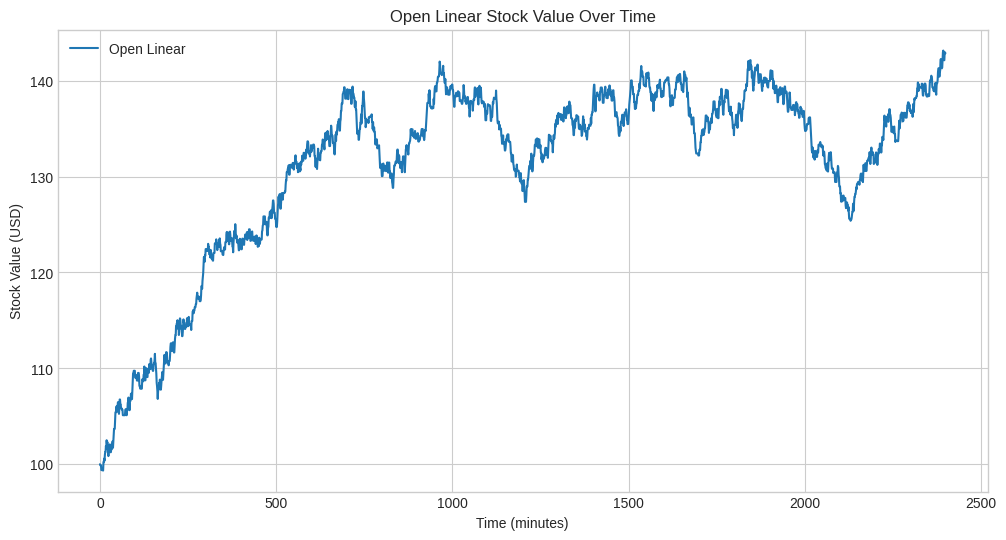

Generate this figure with matplotlib:
import matplotlib.pyplot as plt
plt.style.use("seaborn-v0_8-whitegrid")
import numpy as np

X=np.array([100,99.8898433062413,99.8898433062413,99.8898433062413,99.38828207064208,99.3949643748841,99.3949643748841,99.3949643748841,99.3949643748841,99.33841891480336,100.21019285910322,100.21019285910322,100.58627906896834,100.36344488671813,100.96681849776299,101.29732237953803,101.29732237953803,101.91335801867672,101.57661547314783,102.50059396010866,102.09814925872635,102.32855495850777,102.11216635184307,101.83427663838208,100.85047515415353,101.79981055629743,101.84678228068539,101.84678228068539,102.06905023426205,101.405167179739,101.25392883164014,101.25392883164014,101.55582134635524,101.55582134635524,101.59652063631717,102.07744619423383,102.39502659691458,101.71852693606432,102.42838096533252,102.96750547041998,103.68739102233367,103.68739102233367,103.68739102233367,104.43751788699588,105.42267993142222,105.42267993142222,105.42267993142222,106.03018974650435,105.45811599947481,106.0253347899922,106.0253347899922,106.46588080363641,106.46588080363641,105.86638999730779,105.2532577813811,105.78236041622473,106.75070752952057,106.75070752952057,106.21738820111698,106.21738820111698,105.80750573806549,105.80750573806549,105.80750573806549,105.68161570206715,105.68161570206715,105.11178025078195,105.11178025078195,
            105.11178025078195,105.11178025078195,105.11178025078195,105.11178025078195,105.11178025078195,105.67573038398916,105.73951609449534,105.73951609449534,105.11426572181301,105.11426572181301,105.65274121527294,105.65274121527294,106.43174195244156,106.43174195244156,106.95307607243018,106.39009525901528,106.39651285042748,105.63340446934754,106.61722367359539,106.61722367359539,106.61722367359539,107.35485855244103,107.35485855244103,107.35485855244103,106.79303997531223,107.61282190484317,108.51721357196699,109.46418544823447,109.48897601012102,109.74710183424652,109.74710183424652,109.74710183424652,109.74710183424652,109.02529325887245,109.02529325887245,109.02529325887245,109.2890036141595,108.9836035059455,108.72454320753329,108.72454320753329,108.72454320753329,109.51886503156102,109.51886503156102,109.51886503156102,109.17901529089893,108.18815475019349,108.18815475019349,107.88990965537742,107.88990965537742,107.87036187684379,107.87036187684379,107.87036187684379,107.89282102971123,108.84848965551213,108.78062368679494,108.78062368679494,108.64755640463609,109.33678046617003,109.33678046617003,110.18972328214306,109.3290391585583,108.74892896352989,108.74892896352989,109.44041407925262,109.44041407925262,110.01228982265538,
            109.09230813500679,109.09230813500679,109.09230813500679,109.89679031477691,109.89679031477691,109.89679031477691,109.5389293643819,110.44174663163912,109.92353313403295,109.92353313403295,109.92353313403295,110.9060156983384,111.03128775294934,110.59205156434943,110.0060346584798,110.0060346584798,110.0060346584798,109.7402151026556,109.73290947070574,110.34510466060337,110.49829679500108,110.50049752005829,110.8422393888172,111.51124626457563,110.51803711527056,110.51803711527056,110.03584961722045,109.44260868984384,108.50388874970596,108.14934743874325,107.64438008364128,106.8106810282434,107.60243316603214,107.78299064585526,107.87457541761674,108.49214146175024,108.23663042162194,108.82196941183304,108.55500654513628,107.77900219993954,107.77900219993954,108.32473651236764,108.77736094161229,109.18147566272124,109.62109858379782,108.80062362291112,108.80062362291112,109.4045292229548,110.12414114601121,110.56145879483309,111.40146741145156,110.64291779994814,110.64291779994814,110.50117539170603,111.07026311743284,111.68753728381218,111.68753728381218,111.57864632441172,110.75190412490758,110.60834503885839,110.60834503885839,110.60834503885839,110.31565434563362,110.76282008080089,110.76282008080089,110.76282008080089,
            111.38194815457075,112.2295557595399,112.60164423303786,112.60164423303786,112.60164423303786,111.82242744822918,111.82242744822918,112.03532588690005,112.70742085202545,112.70742085202545,112.19477533329709,111.654506067537,111.654506067537,112.36908469134549,113.07689500184917,113.46031662725726,113.46031662725726,114.38427342046023,114.38427342046023,114.68117437489502,114.68117437489502,115.0152342307709,114.14850422862968,114.46436065808177,114.46436065808177,113.47498699326974,113.84539037710391,114.75537313034624,115.21080769523759,115.13084222252044,114.53592510419226,114.46876364874443,114.11863823725258,114.35347802617206,113.3541429247201,113.3541429247201,113.74795536503731,114.52181538302965,115.10105076172148,114.75450266323205,114.75450266323205,114.75450266323205,114.10612064115703,114.10612064115703,114.26758747743807,114.34808244939055,114.34808244939055,114.34808244939055,115.21866686013233,115.21866686013233,114.78673492618219,114.78673492618219,114.40049175655999,115.36200074798474,114.5666989171425,114.5666989171425,114.5666989171425,114.5666989171425,114.5666989171425,114.5666989171425,113.99828658443782,114.92475341484534,114.92475341484534,114.92475341484534,115.92174276128037,115.92174276128037,
            116.08909612981185,115.74758398710436,116.01025964431149,116.01025964431149,116.37568152932437,116.37568152932437,116.37568152932437,116.7019074062543,116.7019074062543,117.281402963154,117.64015450046102,117.88603929249884,117.48864498062022,117.48864498062022,117.24902469258768,117.24902469258768,117.46033158618911,117.46033158618911,117.00029417452515,117.00029417452515,117.00029417452515,117.10133596461522,117.63653552581805,118.5696805765181,118.5696805765181,118.30733473147477,119.10780049903397,119.48172817371619,119.92711304578921,120.67458725589717,121.60536393059111,121.40409633872389,121.10124533227662,121.78443691753773,121.72866745811133,122.43372017963709,122.43372017963709,122.43372017963709,122.43372017963709,122.24048072617062,122.24048072617062,122.24048072617062,122.9801169493039,122.67982353912126,122.67982353912126,121.896635666849,121.896635666849,121.896635666849,121.56269174633765,122.35233683923803,121.89394742275003,121.91529658464223,121.43283742968268,121.43283742968268,121.43283742968268,121.23885087031162,121.2247372887359,122.02814479700547,122.02814479700547,122.02814479700547,122.02814479700547,123.0266455387445,123.0266455387445,123.0266455387445,123.0266455387445,123.44668584092234,123.0734193122816,
            122.9768768841642,122.32817900501365,122.98446682592828,122.95604736824923,122.95604736824923,122.95604736824923,123.40291651277391,122.64760743079306,123.54824521617742,123.0133648588991,122.86526480148831,122.20405923747103,122.20405923747103,122.20405923747103,122.20405923747103,122.20405923747103,121.86388366026843,121.86388366026843,121.81282234486014,122.33279841424836,122.47623528866394,122.6445634270706,122.6445634270706,122.38486206420235,123.15950883486443,123.15950883486443,123.15950883486443,123.89833753562861,124.22010724891311,123.29182040524474,123.29182040524474,123.29182040524474,124.16426902298107,123.70613536060095,122.93696044941198,122.93696044941198,123.66215615023226,124.25489842564303,123.90926548798699,123.29815346382897,123.29815346382897,123.58388354814073,123.58388354814073,123.32438876007613,122.70909694129044,122.70909694129044,122.09861799367226,123.09452796032262,123.61801977355475,124.31743774406077,124.08681388761816,124.08681388761816,125.03095494524494,124.40369766556852,123.55592133973988,123.83034280018565,123.83034280018565,123.11510796445575,123.37288788329893,123.37288788329893,123.28603204321205,122.7339386781807,122.30792831126139,122.30792831126139,123.01975632423519,123.51015965438732,
            122.52727309067629,122.52727309067629,122.52727309067629,123.11222561918531,122.40823902997744,123.06710655931153,123.52044599775388,123.52044599775388,123.06743143200767,122.92980860033792,122.92980860033792,122.87391033172305,123.48265625599502,123.48265625599502,123.9440273907533,123.9440273907533,123.61380055033986,123.61380055033986,123.61380055033986,124.18034495446508,123.38151252743125,124.2003898277218,124.2003898277218,123.85773502362532,123.61286602382675,124.49484043064747,124.49484043064747,124.49484043064747,123.97667536646895,123.29367152666462,123.29367152666462,123.3743959071092,123.80585362038899,124.17029336466749,124.27228388374894,123.61746278873277,123.66224574966783,123.29774111438789,123.29774111438789,123.29774111438789,123.72619958449151,123.72619958449151,123.72619958449151,123.72619958449151,122.95973728037825,123.49079240086067,123.8544084695735,123.82229881230322,123.20036232748637,123.20036232748637,122.66919517105492,122.96200834189989,123.1462415317245,122.74054091847695,123.61825569241786,122.97946884374815,122.97946884374815,123.43010352184875,123.43010352184875,123.43010352184875,123.43010352184875,123.43010352184875,124.27836856923153,124.37749461602138,124.87680698426034,124.98179286179001,
            125.83869606284948,125.83869606284948,125.83869606284948,125.83869606284948,125.83869606284948,125.00927587920671,125.26807022397833,125.26807022397833,125.26807022397833,125.26807022397833,124.28670834892085,123.86516126230282,123.86516126230282,124.62302187976142,124.77632987895743,125.7185869883874,125.66123570529213,125.66123570529213,126.31078386014188,126.31078386014188,125.73778250997111,126.46226168133582,126.46226168133582,125.65445419665515,125.74952693857706,126.61923423154933,126.93767053606447,127.50348008798889,127.50348008798889,127.15506133728482,126.22711224380183,126.22711224380183,126.22711224380183,125.5965357178511,125.5965357178511,125.5965357178511,124.76232035820978,124.73998516067643,124.73998516067643,125.2927234383973,126.18768404825754,126.9352551885226,127.30212079270174,127.91132848003139,127.28501132387294,127.28501132387294,128.1662353905821,127.22052588918555,126.64651794452384,126.64651794452384,127.25701323078563,128.20197986229763,128.26297703097984,128.26297703097984,128.20557520275403,127.58809488838801,128.2852408088122,128.2852408088122,128.2852408088122,128.2852408088122,128.2852408088122,128.43338823701157,128.43338823701157,129.14943813680958,129.6014038623861,129.56198755412532,
            130.46212705421078,130.46212705421078,130.46212705421078,130.8091751314011,130.8091751314011,131.0957340307989,131.18440754962515,130.18638376219712,130.18770167862456,130.84977234697487,131.2172727680027,131.2172727680027,131.2172727680027,131.2172727680027,131.2172727680027,130.90463785115705,130.90463785115705,131.41294366439885,131.41294366439885,131.41294366439885,130.71764324104137,131.3418447387807,131.32524784542642,131.32524784542642,131.9898191800919,132.20722313516964,131.53013864281934,131.53013864281934,131.53013864281934,130.87861619146815,130.87861619146815,131.25777544825758,130.45229381589826,131.2259301780278,131.2259301780278,131.34860846995014,131.34860846995014,130.52805329963704,130.83859448980058,130.62379928109624,131.51596881089964,131.21874081003736,131.58114776824934,131.55442236642503,132.16836965621323,131.61788017321075,131.64809803478792,131.64809803478792,132.46777759806636,132.46777759806636,132.46777759806636,132.42121766623893,132.42121766623893,131.8579752331483,132.52831086985668,132.3067116327171,132.82707390514585,132.51014890076092,133.33879380881885,133.66582826940515,133.66582826940515,133.5202276128937,132.54519986483916,132.39693416896313,132.39693416896313,132.39693416896313,
            132.0899154750349,132.64375116735246,132.64375116735246,133.27074315220457,132.58037046259687,132.8167206350582,132.96150519122563,132.96150519122563,132.96150519122563,133.32681421847073,133.32681421847073,133.32681421847073,133.1411555167464,132.1467151326367,132.1467151326367,131.52057289311793,131.0006433828952,131.6785436479049,131.85601860790183,130.9824457225412,130.78454154977965,131.46767770831374,132.36034982830242,132.89915961661777,132.14863019699905,132.14863019699905,131.86603024425554,131.72847864723857,131.72847864723857,131.68871662583828,132.50412747373906,132.50412747373906,132.6684742347055,132.6684742347055,133.30721198036377,133.30721198036377,133.85745980677316,133.7926956321271,133.7926956321271,133.1392962706287,133.1392962706287,132.82682814287372,133.796289893019,134.5014493500414,133.74753517984186,134.56160165197898,134.56160165197898,133.84944793136125,134.1186776838742,134.1186776838742,134.7453009046383,134.03642224925272,134.03642224925272,134.20622508360495,133.80045947735556,133.17362723873757,133.17362723873757,133.17362723873757,134.13758722144394,134.62205201164895,135.29967514427972,134.9466711661199,134.25380614312687,134.25380614312687,134.25380614312687,133.49941639324254,133.49941639324254,
            133.49941639324254,133.1856083557643,132.46461679482567,132.30452480580018,132.9711824378244,133.9306315444763,134.4074628799732,133.72289954212826,134.67420636684545,134.3744048591938,134.69381255290708,135.36880009482815,135.36880009482815,135.7079928040814,135.7079928040814,135.97669609866657,135.63818031087368,134.78615078832138,134.78615078832138,135.7264923419171,135.9512292054228,136.82912660651692,136.82912660651692,137.60392222195904,137.60392222195904,137.60392222195904,138.59337962125244,138.65939215947904,138.8004533963634,138.8004533963634,139.30481481911772,139.30481481911772,138.9758300008727,138.11996058945743,138.11996058945743,138.11996058945743,138.11996058945743,138.43298138275165,138.43298138275165,139.10038831786346,138.64954853047828,138.07095777705905,138.07095777705905,138.93898469320266,139.05389953992494,138.8355071845471,138.8355071845471,138.8355071845471,139.0216737219306,138.45822709273452,137.58148768182534,137.58148768182534,138.2612933369657,139.22676758474265,139.37476926694896,138.67358594008897,138.67358594008897,138.48834278139825,138.2128190519938,138.2128190519938,137.27154315761334,137.27154315761334,137.8555846748265,137.01191803522184,137.01191803522184,136.13263248866062,135.2408019227252,
            134.45792263052942,134.71737254170506,134.71737254170506,134.71737254170506,133.82707445976772,133.82707445976772,134.39146506218103,134.95945049390974,134.96949621719924,135.6079969571462,135.6079969571462,136.48129171395078,135.52141645109688,136.35891108864377,137.35828260743602,137.35828260743602,137.86887037981836,138.85906979663102,138.85906979663102,138.1105963286169,137.6613919787332,136.76891507040742,136.1293383722851,136.1293383722851,135.1422039811605,135.4139618525645,135.95967798410607,135.7858844771881,135.7858844771881,135.78641917983558,135.78641917983558,135.8712728118963,135.58274391764246,136.18038363877443,136.18038363877443,136.18038363877443,136.2494799184832,136.2494799184832,136.2494799184832,136.2494799184832,136.2494799184832,136.47768971837723,135.71054486526947,135.71054486526947,134.94917268328075,135.64985449773204,134.79028916684905,134.79028916684905,135.11545175700405,134.62113241231233,134.62113241231233,133.8309385023638,133.32959496171495,133.86303840605746,133.86303840605746,133.86303840605746,133.86303840605746,132.9335713597163,132.98074938793573,132.98074938793573,132.98074938793573,132.98074938793573,133.2523435833969,132.39877708692362,131.74402592500832,130.9007529631747,131.31252189286218,
            131.31252189286218,131.1104594782266,130.73529830997097,130.03761410044658,130.03761410044658,130.05734493278862,130.93290752575868,131.35394678535062,130.57815609271935,130.57815609271935,130.8555652433483,130.76398647940033,131.12718914140876,130.82445256273945,130.82445256273945,130.55447537345898,130.99689777079763,130.99689777079763,131.46417642967774,131.46417642967774,130.54564620416397,130.39980594058179,131.21216445031865,131.45117098182115,131.45117098182115,130.52566921028813,130.52566921028813,129.8472647272747,129.8472647272747,130.2666779602874,130.30685656124214,130.30685656124214,129.4350370791883,129.20136292100665,128.81737528159022,128.81737528159022,129.69177836106246,130.20061367313158,131.14653368743893,131.14653368743893,131.14653368743893,131.3374836905905,131.54982690957405,131.54982690957405,131.40094222616526,131.6867711702187,132.44911186004117,132.80911595162044,132.80911595162044,132.2776549862911,132.2776549862911,131.3862896325139,132.17401161465241,131.52865165775643,131.52865165775643,130.89596099129201,131.16613979422212,131.1146510012262,131.50198376099578,130.95539105178858,130.4482637111249,131.43563565817124,131.43563565817124,132.0969168638549,132.0969168638549,132.0969168638549,131.87626275333253,
            131.18859127068055,130.44616943945204,131.16987999469896,131.87776448370204,132.84058171385738,132.84058171385738,133.27144038465772,132.82417744405973,132.89570810567258,132.89570810567258,132.5851714959377,132.2932189515128,132.96523694159214,133.4441338814355,133.4441338814355,133.61918493083297,133.71331936637048,134.0962553776262,134.93541309945604,134.3629480629347,134.3629480629347,134.91981572858242,134.91981572858242,134.91981572858242,134.2350289014692,134.4956759859695,134.4956759859695,134.06260871729262,134.08107249056954,134.08107249056954,134.747999111421,134.13193183238283,133.93067637691485,133.93067637691485,134.18196120283747,134.18196120283747,134.18196120283747,134.51216114027287,134.51216114027287,133.6840015690347,133.6409475675667,133.6409475675667,133.77567802347315,133.77567802347315,133.86625304904686,134.25982034608734,134.25982034608734,134.25982034608734,134.71313114760108,134.94892498131276,134.94892498131276,134.94892498131276,134.94892498131276,134.2333014669618,134.2333014669618,133.98285928898693,133.7975292824894,134.09117003319835,134.84996752659006,134.84996752659006,134.73493948192566,135.15614487032028,135.81773910463636,136.60086347697492,137.19499604694016,137.67165712684763,137.67165712684763,
            137.67165712684763,137.67165712684763,138.63037248341675,138.04772517699547,138.99807212878324,138.07257111227466,137.3537996218774,137.3537996218774,137.18549719937553,137.18549719937553,137.09384036160282,137.09384036160282,137.09384036160282,137.20429193369122,137.1258972919112,137.1258972919112,138.10082617019734,137.60316671928928,138.56838560569182,139.16042473260626,139.41591531130678,139.41591531130678,138.8814280055779,138.8814280055779,138.8814280055779,139.77652815221103,139.78379706956312,139.98788627865753,140.37573748992168,140.43003337696834,140.43003337696834,140.43003337696834,141.05893296986636,141.98217711419744,141.7495935221474,140.81658867975304,140.81658867975304,140.75096199577683,140.75096199577683,140.57352923054307,140.74537194096123,140.75547958628948,141.2577031418541,141.5397933902647,140.617135982028,140.77536056222434,140.17214046008363,139.77755611611272,139.77755611611272,140.171709141148,139.24412118655647,138.57455828633806,138.85252565926035,139.29782592548852,139.29782592548852,138.98907047531495,138.98907047531495,138.5312613428929,138.5312613428929,138.5312613428929,138.5312613428929,138.5312613428929,139.05326294063582,139.05326294063582,139.44350891512985,139.22840099062714,139.22840099062714,
            139.45174550072954,139.58551083821607,139.58551083821607,139.00645664578047,139.00645664578047,138.4596756275191,138.03246976680745,137.2720661655706,137.2720661655706,138.08170413390715,138.44830052083103,138.44830052083103,138.3402419535495,138.73215128110985,138.38078247266023,138.38078247266023,138.38078247266023,138.38078247266023,138.88897756508658,138.8206010061875,138.8206010061875,138.7224020875404,138.7224020875404,137.86502411686757,137.86502411686757,137.93948105667133,137.93948105667133,137.93948105667133,137.68490925825066,137.5784950225697,137.5784950225697,137.80673032997495,138.12975679101052,138.59115615420606,139.5357567028115,139.07370969693937,138.24513687297474,138.24513687297474,138.36070267669268,137.81001394969272,137.87418679506862,137.5759859367963,137.5759859367963,138.05177097901154,138.05177097901154,138.28699837971206,138.28699837971206,137.75293989692358,137.75293989692358,137.18705108723904,137.18705108723904,136.2482356093346,137.07927299796702,137.87624227863486,137.87624227863486,137.87624227863486,137.64519153600747,137.77826487200971,137.77826487200971,137.65994565839227,136.86474867369998,137.3692505945747,138.02848870857898,138.02848870857898,137.95898427356101,138.95686577475047,139.29301597559044,
            138.30639501357763,138.84615861239692,138.84615861239692,138.84615861239692,138.84615861239692,138.84660822786682,139.23024988011755,138.52627778428382,137.59737459049902,137.5134980450488,138.49482198997887,139.03821966670372,139.45627539487307,139.07897429006246,139.0727564687044,138.28714957117924,139.26199055738337,138.36058227137613,137.75134612111134,137.62654930118242,137.84554516561997,137.84554516561997,137.7888529392401,137.7888529392401,137.7888529392401,137.27352798639023,137.31431333287694,137.58106416165342,136.6069805648238,135.86430408133086,135.86430408133086,135.86430408133086,136.78749444335602,136.5669861258669,136.5669861258669,137.35440724693063,137.5457741895508,137.43212444859824,137.43212444859824,137.43212444859824,137.43212444859824,137.43212444859824,137.32435107446713,136.74198335069573,135.80979630794,135.79111801989103,136.21953562817444,136.21953562817444,136.21953562817444,136.96970719731786,137.77463853494916,137.59135138727387,137.97792547007452,138.2254082868,138.10072630071735,138.10072630071735,138.10072630071735,138.10072630071735,138.10072630071735,138.9611238845633,138.10324314210084,137.66276183803035,136.81305653528688,135.8143435387225,135.53907578662577,135.53907578662577,135.53907578662577,
            135.72194443927063,134.90533018318678,135.39031027807476,135.03098722317662,135.03098722317662,134.9999587878194,134.9999587878194,134.2408412901887,134.0852767415697,133.41176190022057,134.20918869657925,133.62120784867736,134.28669232725252,133.43680914463087,133.5926410082293,133.5926410082293,133.07076114280125,132.71051801943767,132.71051801943767,132.9661696535271,133.4098753458999,133.89041961676588,133.74641362517505,134.27023190760585,134.30629712736427,134.39452890314055,134.39452890314055,134.39452890314055,133.6209327337762,133.6209327337762,133.6209327337762,133.6209327337762,133.6209327337762,133.17125764199577,132.4313509248531,132.4313509248531,131.56395373295157,131.56395373295157,131.56395373295157,131.56395373295157,132.2344814588182,131.3274454094509,131.1453348769628,130.76737017620817,130.634004692069,130.634004692069,130.75141822047888,130.75141822047888,129.9756253195818,130.09167232130036,130.88751724809572,131.2474643163713,130.64202870255312,130.60331236896656,130.60331236896656,130.60331236896656,130.60331236896656,130.3987177672854,129.92260033419603,129.92260033419603,129.48979908992695,130.31553306011227,130.35470300193188,129.87863471658483,129.26572373869425,129.26572373869425,129.26572373869425,
            128.48270096179277,128.5585237626076,129.55190524155103,129.55190524155103,129.61602932955537,128.74664230868052,128.16884561256882,127.35801596221376,127.35801596221376,127.35801596221376,127.35801596221376,128.03568286736683,128.95738249658365,128.95738249658365,128.95738249658365,129.70876363017592,129.70876363017592,130.20525363589252,130.64641560386647,131.0890828786418,131.0890828786418,131.0890828786418,131.61058309190807,130.8152758672944,131.63263781646464,132.3829792007939,131.4511222513152,131.4511222513152,130.53348804833854,130.97232571380965,131.60161195969434,132.17204144656316,132.17204144656316,132.17204144656316,132.56722703878071,133.30133855434156,133.30133855434156,133.30133855434156,133.86607464440127,133.16159824869334,133.16159824869334,133.9642221994049,133.9642221994049,133.90518508893877,132.99449487942627,132.99449487942627,133.86759957937423,133.86759957937423,133.86759957937423,133.02528422411157,133.02528422411157,133.2688160660104,132.4908029829278,132.46734191912373,131.77189818001412,132.09526577750833,132.2915045362738,131.48270211176228,131.83237212773233,131.82711934872094,131.82711934872094,131.89293431654096,132.18970259537014,132.18970259537014,132.76714795356295,132.98575176521265,132.98575176521265,
            132.98575176521265,132.23619349426423,132.89819730714592,132.86938500000417,132.6606687660142,131.94651736344198,132.77198019624234,133.70442598577853,134.35411739139752,134.08535474524726,134.08535474524726,133.79783539526755,134.26853746263816,133.77190468903345,133.77190468903345,133.64274669034987,133.64274669034987,133.470932432258,133.470932432258,132.52349614577003,133.38096528353003,134.27659234740463,134.27659234740463,133.9360153637987,134.24081367959033,134.53363194880427,135.47776912567207,135.1766465978143,135.797166189074,135.92461017382618,135.70435284517643,135.71345531904765,136.38213436862884,135.4720850664102,135.80597083038612,136.6305908238562,136.17470235073233,136.273309676808,136.50660541868655,136.50660541868655,136.50660541868655,136.50660541868655,136.50660541868655,135.89191104584336,136.4118793925358,136.4118793925358,136.4118793925358,136.4118793925358,136.0557916187736,135.7339869641533,136.22073813065074,137.20237931250063,137.20237931250063,136.86227401855058,136.95701451509484,136.95701451509484,136.081497681787,136.4518458089228,136.4518458089228,137.26002885928006,136.730581152864,137.32141675254937,137.09610359030452,136.77127908269694,136.59915144405542,136.9225125545698,137.80785570190338,
            137.42957278436225,137.42957278436225,137.42957278436225,136.80303637460892,136.09606365677868,136.09342489399376,136.02418861194684,136.02418861194684,135.3852487531464,135.3852487531464,134.9589713145231,134.31277350009478,134.31277350009478,135.0251565675728,135.83444585243313,135.08845420223204,135.99181921977558,135.81314052437122,135.80119618000822,136.39149418619687,136.39149418619687,136.22304148510344,136.09763556352254,136.09763556352254,136.2615877417571,135.64486392260588,135.02826015274084,135.05253285896924,134.92679980704327,135.40099271800835,135.26628939407,135.20483937952181,135.20483937952181,134.90374274386647,134.23156649471676,134.31824056752748,134.70125305978107,135.3972350341925,136.27594271983497,135.7278189192547,135.90872690880835,135.01408575495162,135.45052332438468,134.68379972841268,134.75073728744408,134.75073728744408,134.75073728744408,134.23290183351625,134.26224711504793,133.85292804566905,134.2612979197627,135.05480579643844,135.05480579643844,135.05480579643844,134.93972281748296,135.40135618330834,135.29066936495687,135.29066936495687,135.29066936495687,135.29066936495687,136.09551210361286,135.51698667775022,136.4541212134027,136.4541212134027,136.70724632726072,136.70724632726072,137.61107529680203,
            138.41141478228755,139.11735387796918,139.57324853072345,139.57324853072345,138.6919140260691,137.71488437116426,136.7922035037924,137.69026358797933,138.37326909045922,138.37326909045922,138.37326909045922,138.75950493945916,138.44625270932596,138.44625270932596,138.44625270932596,138.44625270932596,138.24196745195823,137.93390299787754,137.93390299787754,138.8210111084813,138.8210111084813,139.27817076539557,139.27817076539557,139.27817076539557,139.27817076539557,139.08836515729647,138.27790273032053,137.684983350525,137.684983350525,137.684983350525,138.48412160359058,138.48412160359058,138.48412160359058,139.11470319215863,139.36343895382143,138.70923674238995,138.70923674238995,138.2084203376648,138.19783239468853,138.17308534740607,138.17308534740607,138.17308534740607,139.09154696127177,139.09154696127177,139.09154696127177,138.53420280057577,139.4958827250351,139.05079743661653,139.05079743661653,139.05079743661653,138.38557829660755,138.45907578074173,137.92163344169668,137.90952587430905,137.90952587430905,138.82864950831714,138.98892359653271,138.98892359653271,138.26206113998643,138.26206113998643,137.87578574319753,137.13347240895774,136.27533468483048,136.27533468483048,136.70502561218987,136.70502561218987,136.70502561218987,
            136.22379038504587,136.22379038504587,136.03696109324207,135.30176503908177,135.20757562456245,134.4859966249257,134.23620550140498,134.23620550140498,134.70229490796615,135.14913689377073,134.71501264355834,135.70729027416175,135.66454615582074,135.66454615582074,136.09660927910693,136.43822584090628,136.43822584090628,135.5992299021462,136.13528938645146,135.26545135215525,136.23081919985597,136.23081919985597,136.67289655394163,136.67289655394163,136.67289655394163,136.67289655394163,137.00810486791212,136.71492757874665,135.9152875712045,135.9152875712045,135.46996765343215,135.46996765343215,135.46996765343215,136.00400032345325,136.6872492704884,137.50171490639278,137.8949463796863,138.36316980830495,138.6819086054199,139.15234895201587,140.01685924568451,140.01685924568451,140.01685924568451,139.36167345569405,139.36167345569405,139.36167345569405,138.5802137731374,138.5802137731374,138.60801955945823,137.76119102590948,137.80706719695777,137.0453070659171,137.0453070659171,137.66659671968443,137.11809850679836,137.5759286102165,137.62013911714422,138.20558059379613,138.51793531726173,138.51793531726173,138.51793531726173,138.94869435104928,138.94869435104928,138.94869435104928,139.7050294153967,139.22848358677558,139.93072290360936,
            140.28576612675366,141.0873789305496,141.52174580163123,140.93503359311498,140.93503359311498,140.93503359311498,140.3998474880849,140.3998474880849,140.3998474880849,139.5688937144443,139.509455793443,139.509455793443,139.44694148108604,139.44694148108604,139.44694148108604,139.37792050361512,140.05389599202732,140.77897316887723,140.33916823378266,140.33916823378266,140.33916823378266,140.3031947626818,140.84153434598622,140.22289977271376,140.22289977271376,139.44597968182333,139.2574570389336,139.2574570389336,138.80746172473488,138.80746172473488,138.20005126388313,137.9123342277361,138.64199855776687,137.9233747831341,137.9233747831341,137.9233747831341,137.22692127400515,136.832457646007,137.8163082886902,138.51805350281754,138.59940818135235,137.98296778408272,138.7579647849126,138.7579647849126,138.7579647849126,138.25039182644426,138.82849924324714,138.79444364026912,139.53124692709594,139.25498402539662,139.25498402539662,139.56686695073347,139.56686695073347,139.37695752162074,139.85925976502793,140.09268404343956,139.18080754592015,139.18080754592015,138.73899416484423,138.28023776294003,138.28023776294003,138.90396386423944,138.36334492568565,138.36334492568565,138.39226393855358,138.39226393855358,139.07447942240032,
            139.80145953763085,139.80145953763085,139.80145953763085,140.01479142902943,139.99974148480106,139.99974148480106,140.1290310842405,140.04294121416953,140.04294121416953,140.33126578878188,140.33126578878188,140.33126578878188,140.33126578878188,139.61880005005915,139.61880005005915,139.18367017047927,138.29643285624428,138.29643285624428,137.31714618767535,137.94081367898158,137.94081367898158,137.94081367898158,138.4748704573507,137.677394534709,137.4482826254784,137.4482826254784,138.21053719606908,138.21053719606908,138.21053719606908,138.21053719606908,138.21053719606908,139.07046019060965,139.07046019060965,139.07046019060965,139.7725626322335,139.7725626322335,140.33327273796272,140.33327273796272,140.05072636743975,140.5498398218216,139.87527416708525,140.52373531573886,140.52373531573886,139.9632218882149,140.69110375099032,140.69110375099032,140.31075981607248,139.69667545493488,139.69667545493488,139.56758750071216,138.99561824917828,138.99561824917828,139.56128939178384,139.0288835400407,138.80507869970404,139.3691694884141,140.0656812630398,140.9598690797407,140.59308645953115,140.59308645953115,140.59308645953115,139.95779098929233,139.95779098929233,140.29823985883323,139.55373909959175,138.68071982455544,138.26901921351725,
            138.75477650890895,137.90170157821123,137.17649674646455,136.35425617787092,136.34898683024525,137.16946967203913,136.23458423806943,136.38963650335853,136.5061728548097,136.2676823295322,136.02608838498347,135.42171798964387,135.42171798964387,135.99057125954639,135.9506109402685,136.15949429985363,136.15949429985363,135.45556299461916,134.50678910562814,134.50678910562814,134.50678910562814,133.6609525199378,132.98392292260317,132.6793403890196,132.39967560776444,132.39967560776444,132.39967560776444,132.39967560776444,132.39967560776444,132.39967560776444,132.19214895969537,132.19214895969537,132.19214895969537,132.79200502292636,132.79200502292636,132.79200502292636,133.56992747911525,133.56992747911525,134.21113845076795,134.21113845076795,134.63311720654846,134.8481356269625,134.3461964178989,134.9194340773232,134.7082706061534,134.3254491677502,134.61772989681435,134.61772989681435,135.03837755364086,135.03837755364086,135.68123082972485,136.35908420117426,136.35908420117426,136.35908420117426,135.77615645205407,135.77615645205407,136.20034326539806,135.79692880776264,135.79692880776264,135.43091218610041,134.54622561655404,134.92202394130592,134.92202394130592,134.92202394130592,135.63767113461725,135.63767113461725,
            136.0533779575392,136.0533779575392,135.58959461297093,136.52521506715038,136.52521506715038,136.6668103665397,137.09572854580594,137.82888999049118,137.82888999049118,137.82888999049118,137.82888999049118,137.0998001901646,136.93864963668022,136.93864963668022,136.45148589831786,136.89169040705212,136.1679095487327,137.04236055356225,137.04236055356225,136.66987679377246,136.07690288748924,136.0849929543015,137.02074748174815,137.826892823051,137.38796639393146,138.31096092227153,138.1757054410545,138.1757054410545,138.1757054410545,139.1373197970983,139.1373197970983,138.36701366471627,137.55809333005112,137.55809333005112,136.58394956159418,136.43751908212866,137.12169437303646,137.85467502176752,137.70155821979466,138.40951434913427,138.40951434913427,138.40951434913427,139.04097781135025,139.04097781135025,138.83326160290738,138.180282713824,138.9816066564842,138.9816066564842,138.42207234222013,137.9523500226609,137.36084403667658,136.80224648570928,137.2174676346714,136.9004104450757,137.17120967028086,136.45798469266282,137.2810533095302,136.37366949555255,136.37366949555255,136.66813579699863,136.02204225538722,135.71976135772368,135.04394791610017,135.13762761835233,135.13762761835233,134.31060899356666,135.30169742174934,
            135.38640732035176,135.38640732035176,135.38640732035176,135.7854462990804,136.42804117930814,136.4419356248706,135.70273906732186,135.70807633864354,135.07287223342175,135.8395458543745,136.7673914324347,136.94666392984277,137.6407195064568,137.2116856079486,137.54479527076734,137.54479527076734,136.5863860216796,136.5863860216796,136.31070317093526,135.96580657992382,135.77572595089276,136.27943827028884,137.06888241128442,137.06888241128442,137.06888241128442,137.89783643098718,137.89783643098718,138.075806575472,138.94403485673936,138.94403485673936,138.94403485673936,139.04807013229137,138.9851293972181,139.64725331108343,139.64725331108343,139.43287305700673,140.42830286204412,141.2090848250375,141.18272886219165,142.04723874645578,141.11677738000282,141.09592511446897,141.92226034017537,141.75518662446467,142.12953533689083,142.12953533689083,141.19499894825233,141.56242527358688,141.16863565807506,140.3123351270512,140.9627791109866,140.38352473877552,139.4148398274523,138.94941517593804,139.58680951569085,139.58680951569085,140.2814028992691,140.5943122049642,141.36041001696094,141.36041001696094,141.36041001696094,141.30294190995457,141.30294190995457,141.30294190995457,141.05183751773836,141.6705446766522,141.01890727089858,
            140.42781852565275,139.75464915979862,139.81608980801812,139.81608980801812,140.6602687330949,140.6602687330949,140.6602687330949,140.6602687330949,140.27468941144497,139.9081195754911,139.30827841989316,138.92191158836954,139.5449436038584,139.41105454635286,140.00819227757637,140.00819227757637,140.00819227757637,140.30613314361023,139.78959400292842,139.78959400292842,140.30490476122282,140.1844010397845,140.1844010397845,140.1844010397845,140.1844010397845,139.56368496076317,139.36910139400695,139.36910139400695,139.27204733628443,139.95140579877648,139.95140579877648,139.95140579877648,139.95140579877648,139.95140579877648,140.7354487336334,141.06616011786474,141.06616011786474,140.18719236201633,140.52808877508178,141.00257392506393,141.00257392506393,140.12801408701156,140.12801408701156,139.15196725687665,139.94402134008345,139.21019724697777,139.21019724697777,138.6911094513046,138.6911094513046,139.40185950831938,138.94883750689397,139.4763956019829,139.03413736701867,139.03413736701867,138.47054498631013,137.74799664161824,137.74799664161824,138.63221311418758,139.08871226874314,139.08871226874314,138.47191522097958,138.47191522097958,139.3015492548321,139.3015492548321,138.93697028770174,138.93697028770174,138.59820738243673,
            138.59820738243673,138.59820738243673,139.20915857680612,138.45259564915003,137.55428347303524,137.53899786809248,137.85718109728361,138.64138566638292,139.38439697228847,139.38439697228847,138.75024099209526,138.8496851369374,138.8496851369374,138.8496851369374,138.71024163102885,137.90157415598168,137.28678203088091,136.7530713854931,136.7530713854931,137.02521239136868,137.82167433506422,137.82167433506422,138.76280306486436,138.4551535155171,137.48707952156857,137.19190147573727,137.19190147573727,136.94206467538388,136.94206467538388,136.94206467538388,136.94206467538388,136.94206467538388,137.45576583224295,137.45576583224295,137.45576583224295,137.30866962513363,137.30866962513363,136.39683969227121,136.79914194742352,136.79914194742352,137.72688648120257,137.75335869311377,137.52794231632205,137.52794231632205,137.52794231632205,136.90707398784662,136.90707398784662,136.56478307749342,136.53221625805892,136.1199596668222,136.1517012987772,136.64218677338664,136.64218677338664,137.26845928543307,137.05292290541655,137.05292290541655,137.05292290541655,136.5070104228033,136.5070104228033,136.21737629462402,136.20898022693564,136.20898022693564,136.8439796223653,136.33394457253908,135.52140366020197,135.0397523953295,134.7536697498603,
            135.07006116572654,134.75941130374832,134.8886038529238,134.8886038529238,135.46610310071472,135.46610310071472,135.46142152482435,135.46142152482435,135.46142152482435,136.08504120433005,136.08504120433005,136.1630704839691,136.1630704839691,136.1630704839691,135.55061131221993,134.85548658762772,134.0333597185061,133.42470645989457,132.70872198364603,132.4952733448143,133.0107369166312,133.0107369166312,132.03036766912444,131.9689997756707,132.19480926631292,132.19480926631292,131.76130939586866,132.67353929022832,132.47817580258416,132.14092141364276,132.04694222032026,132.04694222032026,132.04694222032026,132.04694222032026,132.7225468130209,132.50142050058744,132.50700580280957,133.30587154170155,133.30587154170155,133.30587154170155,133.30587154170155,133.48523295295453,133.5977853345017,133.13292002745118,133.13292002745118,133.3104087915965,133.3104087915965,133.02785843686252,133.02785843686252,133.18561369018065,132.30403054327303,132.16648732613152,132.59355227372194,132.59355227372194,132.17802224537067,131.28581725678703,131.28581725678703,130.8819779996161,130.8819779996161,130.8819779996161,130.63736313748564,131.01808230725982,131.37358665483617,130.5407689920765,130.51934036787642,131.31806026894822,132.04146482120893,
            132.4638534755152,131.69021159468647,132.32142642482953,132.29625748734819,132.52719020700346,132.52719020700346,131.8667073656821,131.20717518486467,130.80584632245777,130.80584632245777,130.80584632245777,130.83316708099423,130.35895548163828,130.42742303790493,130.42742303790493,130.42742303790493,130.42742303790493,129.43235520154295,129.43235520154295,129.43235520154295,129.43235520154295,129.43235520154295,130.2718821618493,130.42873923764316,130.42873923764316,131.10330716955332,130.9755464170743,130.155136358637,129.87467427444312,128.95931643146116,128.95931643146116,128.95931643146116,128.22254868604946,128.26818395082262,127.38154560723183,127.38154560723183,127.38154560723183,127.98073050494914,127.4667588192524,127.4667588192524,128.0113553739092,128.0113553739092,127.53925982936386,127.53925982936386,127.76375267965173,127.76375267965173,127.76375267965173,126.97379621404639,126.70067098816459,127.25722024759699,127.25722024759699,127.29465719702982,127.04043171090417,127.04043171090417,126.43905022721276,126.83515547512764,126.29195500082633,125.59542235403354,125.59542235403354,125.59542235403354,125.59542235403354,125.38178458245012,125.51001511191463,125.51001511191463,125.67170781013904,126.02677151204016,126.31352072153274,
            126.31352072153274,127.1670275317698,127.1670275317698,126.41785616050517,127.38569239809598,127.87916100413122,127.87916100413122,128.16446920679405,128.16446920679405,128.44627398978824,128.86506943400693,128.67424300128974,129.17250154134345,129.24649173487472,129.24649173487472,129.41658475625104,129.41658475625104,129.41658475625104,129.41658475625104,129.1388491828796,129.6334945788503,129.6334945788503,130.11933314384964,130.29403334847626,130.29403334847626,130.29403334847626,130.29403334847626,129.5413371282808,130.16691398847283,129.41623701591732,130.2567575046874,131.22015426416075,130.60279952209387,130.60279952209387,130.60279952209387,130.60279952209387,131.3868639820487,131.3868639820487,130.57752729409683,130.57752729409683,131.10163742330369,131.63285116370787,131.63285116370787,131.7264202961338,131.7264202961338,131.9485029836874,131.9485029836874,131.6537258374449,132.5395726172228,131.671441046557,131.30772067305986,131.694647823599,132.50046923330066,133.01549870389528,132.270049957486,132.31676002209323,132.33649617348422,132.53891535728886,132.2816129511382,132.29421757268034,131.3058229720835,131.81291074151758,131.42687039727127,131.42687039727127,131.5407924619455,131.5407924619455,132.502246053297,132.502246053297,
            131.78568247114367,131.87023714753272,131.21036088848572,131.71850377625708,132.36403871194383,132.36403871194383,132.86992020298482,132.60205334371238,132.5098965489631,133.43528511327946,133.43528511327946,132.70024841717319,133.2213201214281,132.50079689106354,133.2512694808715,133.2512694808715,134.12884178357413,134.12884178357413,133.976827112465,133.82095377593274,134.6774563486162,135.67513242470685,136.34923154023565,135.81965113078058,135.81965113078058,135.81965113078058,135.69921843770896,135.20536167918527,136.1948055258341,136.1948055258341,136.1948055258341,136.13971237053676,136.37147025123602,135.70299353160863,136.55723845325443,136.1996305998006,137.01521060216137,137.01521060216137,136.41108600246935,136.41108600246935,136.10486661262902,135.46225806670907,134.6585157759102,134.6585157759102,135.19434249565123,134.92227451656592,134.85938873435282,134.57730322642448,134.57730322642448,135.17607150904146,135.2092350207598,134.4200623192415,134.4200623192415,133.6023272802059,133.7671966935537,133.7671966935537,133.72070299259693,133.72070299259693,133.72070299259693,133.68522751973308,133.68522751973308,133.68522751973308,134.31511859968396,135.1473657666731,135.81991448324223,135.0079827456075,135.59764294706147,
            135.59764294706147,136.42827565922804,136.42827565922804,136.19823055358148,136.66577593664692,136.43944872464397,136.43944872464397,135.73749359280194,135.8216234927486,135.8216234927486,136.63545908773798,136.63545908773798,136.63545908773798,136.63545908773798,136.63545908773798,136.13973738365905,136.13973738365905,136.13973738365905,136.13973738365905,136.67229469029124,137.39650997903288,137.39650997903288,137.73460477184292,137.73460477184292,137.68974508087348,137.17682350197833,137.5001943615864,136.85173999266883,137.0036336135273,137.0036336135273,136.640541465217,136.83330972686443,136.61628401247518,136.70907202638125,136.70907202638125,136.22587989388862,136.6015243329665,137.5682906507688,136.70755753731873,137.2823032449468,138.12729017381048,138.00961154814152,138.10121703973343,138.19007203192615,138.19007203192615,138.19007203192615,138.39869847185233,138.39869847185233,139.17087161234377,139.17087161234377,139.8040101878677,138.95560959770665,139.6494188731104,138.96399794748282,139.35460188534685,139.28044982555764,139.28044982555764,139.28044982555764,139.28044982555764,139.28044982555764,139.28044982555764,139.67563983232606,139.67563983232606,139.11456958284154,138.46249454958632,138.4318852510461,138.94757559801153,
            138.94757559801153,139.57592325763522,139.68092335233013,139.68092335233013,139.68092335233013,139.50627805130597,138.55324806740032,138.55324806740032,138.3442635042992,138.3442635042992,138.3442635042992,138.3442635042992,138.59709188669322,138.59709188669322,138.39250688130673,138.39250688130673,139.29605663573918,139.9340902705305,139.9340902705305,140.11573172848148,140.11573172848148,140.50745620473086,140.31941979660573,140.17363943966356,139.28888180607862,139.28888180607862,139.28888180607862,138.96813688749992,138.96813688749992,138.89089097078275,138.89089097078275,138.89089097078275,139.16357753059708,139.7671603359806,138.7924943666547,138.53023204763267,139.46757688163737,139.75068301072486,139.75068301072486,140.05741639424866,140.88903155203172,141.2591599693308,141.29544540712303,141.29544540712303,140.41189652871816,141.11750878879766,140.97847102976039,141.94216616179702,142.24475734274745,141.8489470902392,141.3759326531856,141.27643120131813,141.37169804712067,142.2713784005385,142.9604088944224,143.12937992776057,142.76649552060968,142.12477398829316,142.12477398829316,142.93996948350082,142.93996948350082,142.8465173628311])
 
# Plot the original data
plt.figure(figsize=(12, 6))
plt.plot(range(2400), X, label='Open Linear')
plt.xlabel('Time (minutes)')
plt.ylabel('Stock Value (USD)')
plt.title('Open Linear Stock Value Over Time')
plt.legend()
plt.show()

# Count turning points to ensure < 30
diff = np.diff(X)
turning_points = np.sum((diff[:-1] * diff[1:]) < 0)
print(f"Number of turning points after smoothing: {turning_points}")
